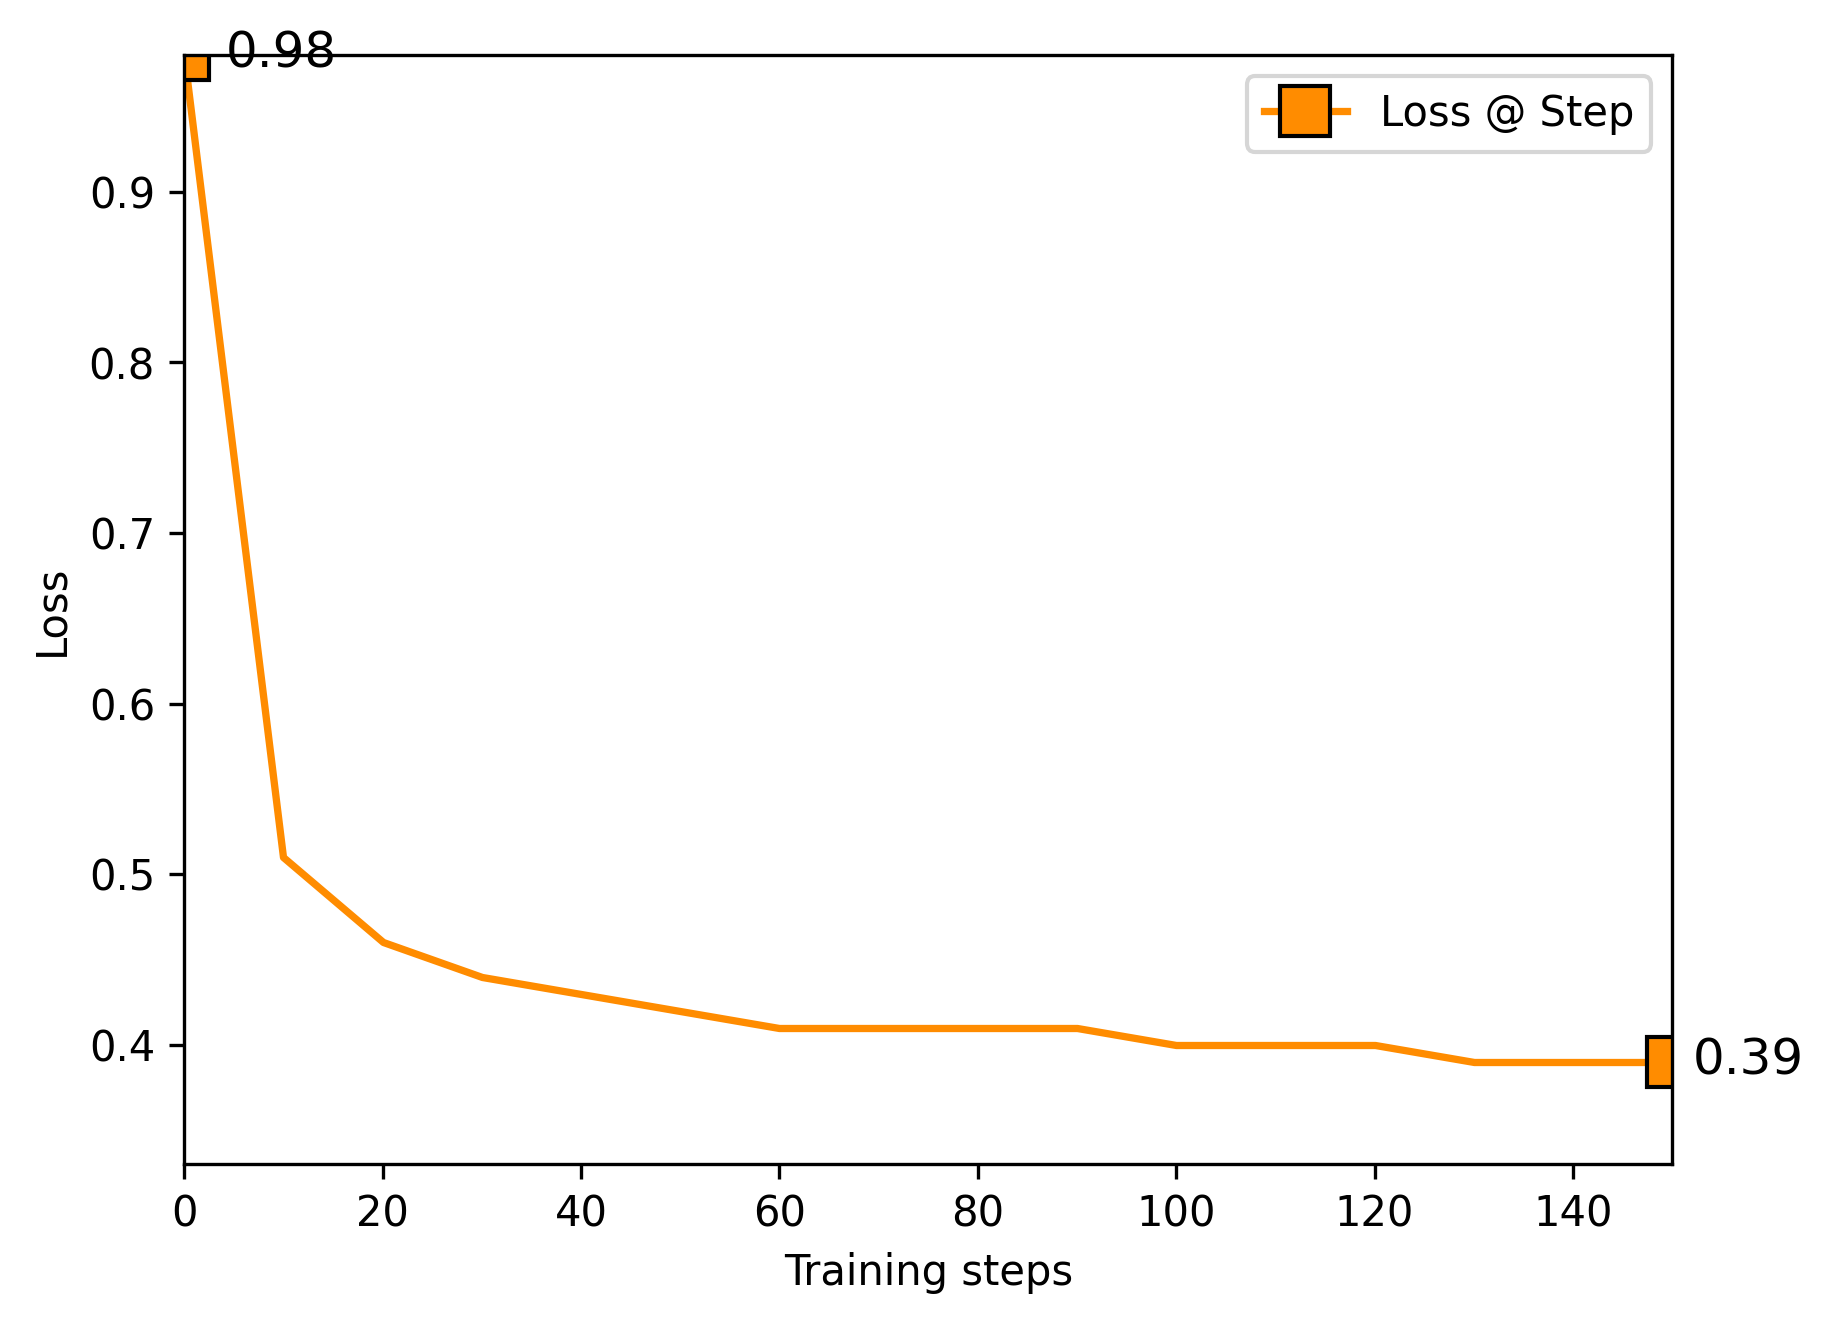

Data behind this chart, as committed beside it:
0, 0.9813315868377686
10, 0.5166
20, 0.4602
30, 0.4435
40, 0.4371
50, 0.4234
60, 0.4186
70, 0.4158
80, 0.4103
90, 0.4128
100, 0.4028
110, 0.4035
120, 0.4005
130, 0.3974
140, 0.4
150, 0.3981
